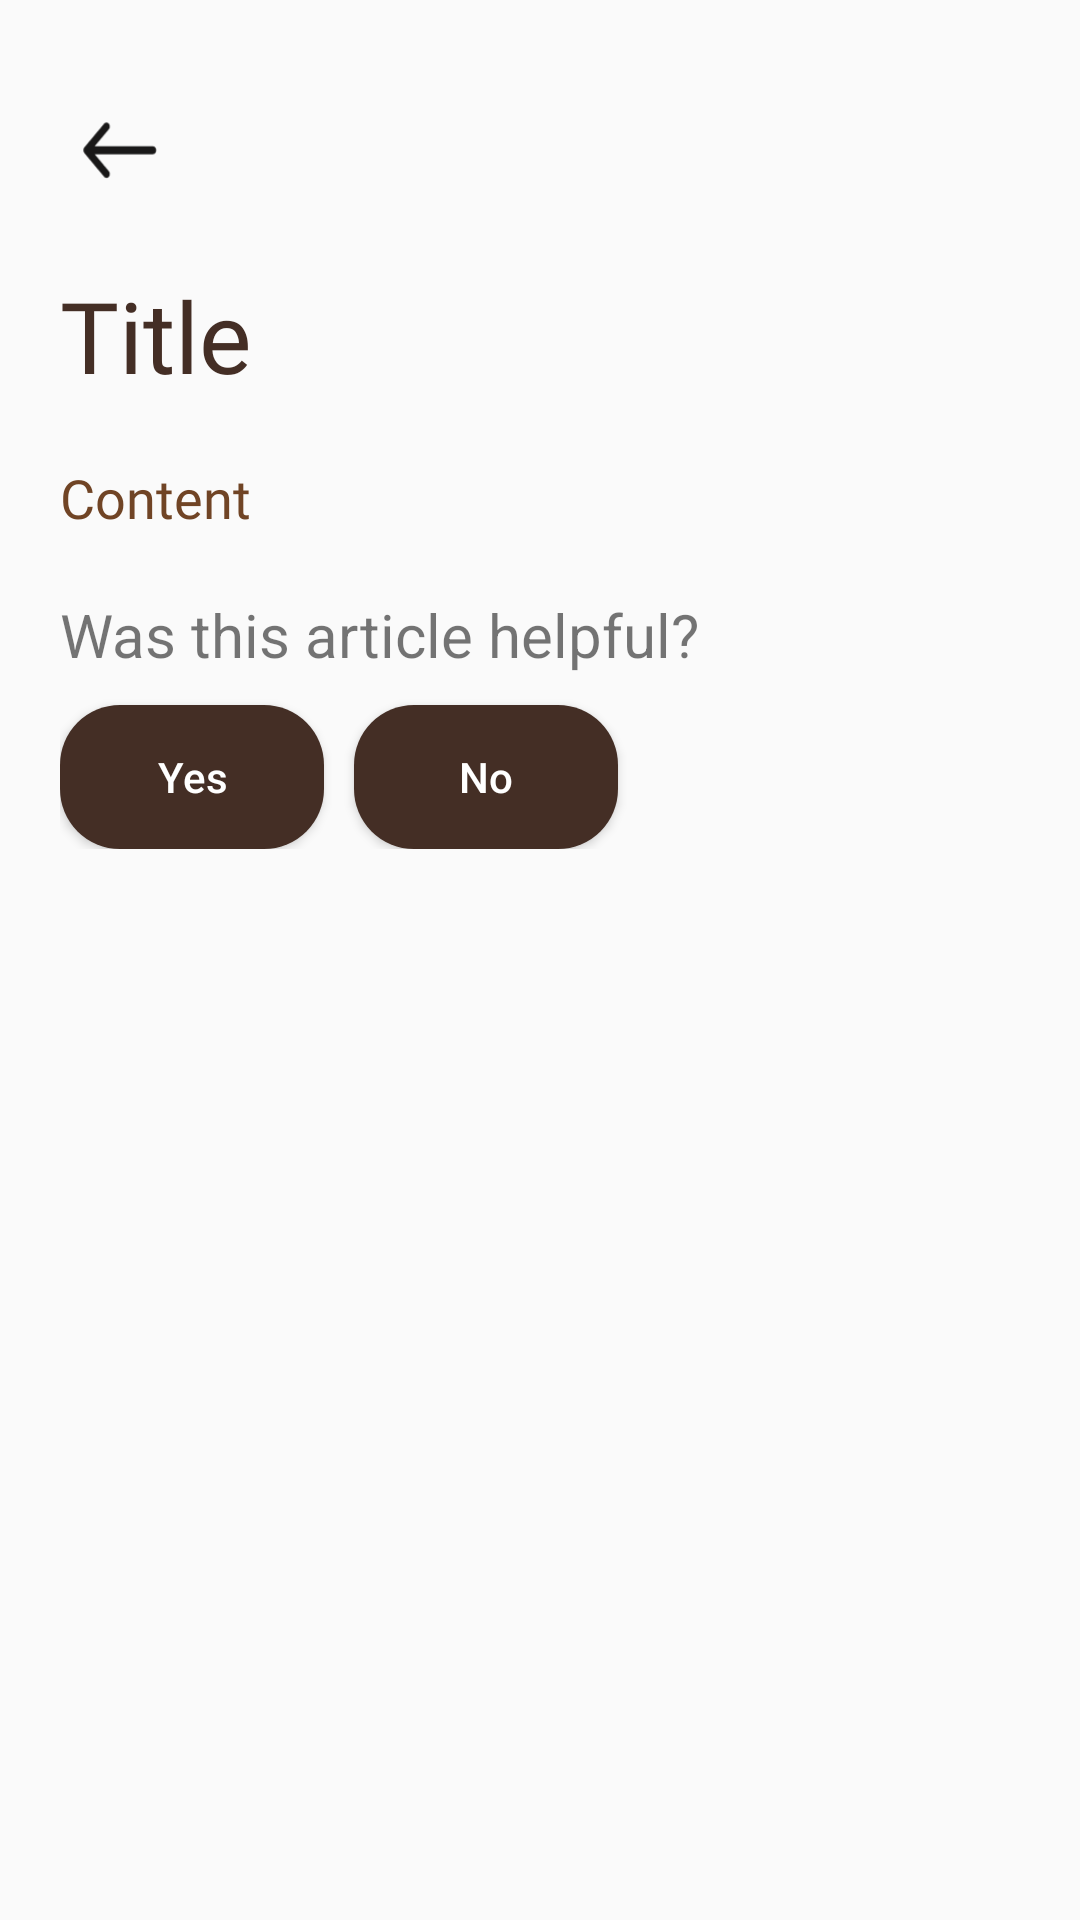

Here is an Android app screen rendered from its layout file. Give the layout XML and the strings, colors and styles it references.
<!-- AndroidManifest.xml: application theme Theme.FintechAdvise -->
<!-- res/layout/fragment_article.xml -->
<?xml version="1.0" encoding="utf-8"?>
<FrameLayout xmlns:android="http://schemas.android.com/apk/res/android"
    xmlns:app="http://schemas.android.com/apk/res-auto"
    xmlns:tools="http://schemas.android.com/tools"
    android:layout_width="match_parent"
    android:layout_height="match_parent"
    tools:context=".Fragments.TransactionsFragment">

    <androidx.constraintlayout.widget.ConstraintLayout
        android:layout_width="match_parent"
        android:layout_height="match_parent"
        android:layout_marginTop="20dp"
        >

        <ImageView
            android:id="@+id/backButtonTran"
            android:layout_width="40dp"
            android:layout_height="40dp"
            android:layout_marginTop="10dp"
            android:layout_marginStart="20dp"
            android:src="@drawable/left_arrow"
            app:layout_constraintStart_toStartOf="parent"
            app:layout_constraintTop_toTopOf="parent" />


        <ScrollView
            android:layout_width="match_parent"
            android:layout_height="0dp"
            android:layout_marginEnd="20dp"
            app:layout_constraintHeight_percent="0.92"
            app:layout_constraintBottom_toBottomOf="parent"
            app:layout_constraintEnd_toEndOf="parent"
            app:layout_constraintStart_toStartOf="parent"
            app:layout_constraintTop_toBottomOf="@+id/backButtonTran">

            <LinearLayout
                android:layout_width="match_parent"
                android:layout_height="wrap_content"
                android:layout_marginStart="20dp"
                android:orientation="vertical">

                <TextView
                    android:id="@+id/articleTitle"
                    android:layout_width="wrap_content"
                    android:layout_height="wrap_content"
                    android:layout_marginTop="20dp"
                    android:fontFamily="@font/poppins_bold"
                    android:text="Title"
                    android:textColor="@color/text_primary"

                    android:textSize="33sp"
                    app:layout_constraintStart_toEndOf="@+id/backButtonTran"
                    app:layout_constraintTop_toBottomOf="@+id/backButtonTran" />

                <TextView
                    android:id="@+id/articleContent"
                    android:layout_width="wrap_content"
                    android:layout_height="wrap_content"
                    android:layout_marginTop="20dp"
                    android:text="Content"
                    android:textColor="@color/text_secondary"
                    android:fontFamily="@font/poppins_medium"
                    android:textSize="18sp"
                    app:layout_constraintStart_toStartOf="@+id/articleTitle"
                    app:layout_constraintTop_toBottomOf="@+id/articleTitle" />

                <TextView
                    android:layout_width="wrap_content"
                    android:layout_height="wrap_content"
                    android:layout_marginTop="20dp"
                    android:textSize="20sp"
                    android:text="Was this article helpful?" />

                <LinearLayout
                    android:layout_width="match_parent"
                    android:layout_height="match_parent"
                    android:orientation="horizontal">

                    <Button
                        android:id="@+id/yesButton"
                        android:layout_width="wrap_content"
                        android:layout_height="wrap_content"
                        android:layout_marginTop="10dp"
                        android:background="@drawable/rounded_border"
                        android:backgroundTint="@color/icon_secondary"
                        android:elevation="25dp"
                        android:paddingTop="2dp"
                        android:paddingBottom="2dp"
                        android:text="Yes"
                        android:textAllCaps="false"
                        android:textColor="@color/white"
                        app:layout_constraintEnd_toEndOf="parent"
                        app:layout_constraintStart_toStartOf="parent"
                        app:layout_constraintTop_toBottomOf="@+id/textView14" />

                    <Button
                        android:id="@+id/noButton"
                        android:layout_width="wrap_content"
                        android:layout_height="wrap_content"
                        android:layout_marginStart="10dp"
                        android:layout_marginTop="10dp"
                        android:background="@drawable/rounded_border"
                        android:backgroundTint="@color/icon_secondary"
                        android:elevation="25dp"
                        android:text="No"
                        android:textAllCaps="false"
                        android:textColor="@color/white"
                        app:layout_constraintEnd_toEndOf="parent"
                        app:layout_constraintStart_toStartOf="parent"
                        app:layout_constraintTop_toBottomOf="@+id/textView14" />

                </LinearLayout>
            </LinearLayout>
        </ScrollView>
    </androidx.constraintlayout.widget.ConstraintLayout>

</FrameLayout>
<!-- resources referenced by this layout -->
<resources>
  <color name="icon_secondary">#442E25</color>
  <color name="text_primary">#442E25</color>
  <color name="text_secondary">#704425</color>
  <color name="white">#FFFFFFFF</color>
  <!-- drawable left_arrow (drawable) -->
  <vector xmlns:android="http://schemas.android.com/apk/res/android"
      android:width="108dp"
      android:height="108dp"
      android:viewportWidth="28"
      android:viewportHeight="33">
    <group android:scaleX="0.69135803"
        android:scaleY="0.8148148"
        android:translateX="4.2153635"
        android:translateY="3.3045268">
      <path
          android:pathData="M2.109,17.211C1.899,16.96 1.781,16.62 1.781,16.265C1.781,15.91 1.899,15.569 2.109,15.318L8.814,7.283C9.025,7.039 9.307,6.904 9.6,6.907C9.893,6.91 10.174,7.051 10.381,7.3C10.588,7.548 10.706,7.884 10.708,8.235C10.711,8.586 10.598,8.924 10.394,9.177L5.597,14.925H25.251C25.547,14.925 25.831,15.067 26.041,15.318C26.251,15.569 26.368,15.91 26.368,16.265C26.368,16.62 26.251,16.96 26.041,17.212C25.831,17.463 25.547,17.604 25.251,17.604H5.597L10.394,23.353C10.598,23.605 10.711,23.943 10.708,24.295C10.706,24.646 10.588,24.982 10.381,25.23C10.174,25.478 9.893,25.619 9.6,25.622C9.307,25.625 9.025,25.49 8.814,25.246L2.109,17.211Z"
          android:fillColor="#191818"/>
    </group>
  </vector>
  <!-- drawable rounded_border (drawable) -->
  <?xml version="1.0" encoding="utf-8"?>
  <shape xmlns:android="http://schemas.android.com/apk/res/android"
      android:shape="rectangle">
      <solid android:color="#FFFFFF" />
      <corners android:radius="20dp"/>
  </shape>
  <style name="Theme.FintechAdvise" parent="Base.Theme.FintechAdvise" />
  <style name="Base.Theme.FintechAdvise" parent="Theme.AppCompat.Light.NoActionBar">
          
          
      </style>
</resources>
